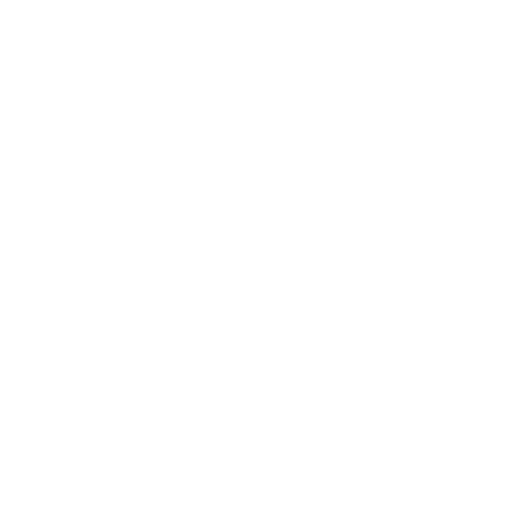
t = 0.00 s
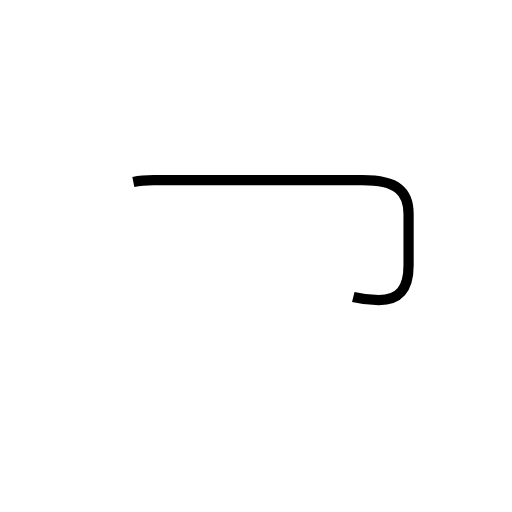
t = 1.24 s
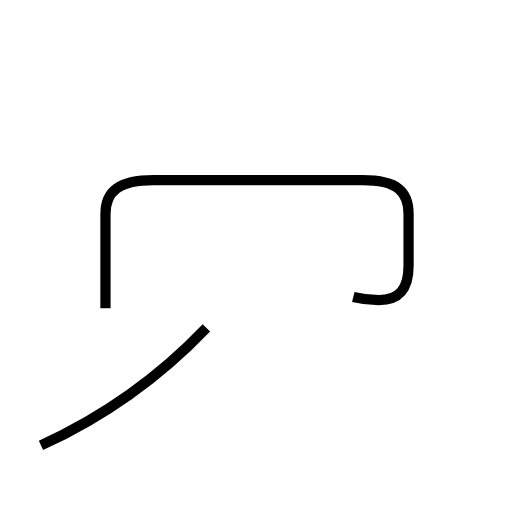
t = 2.26 s
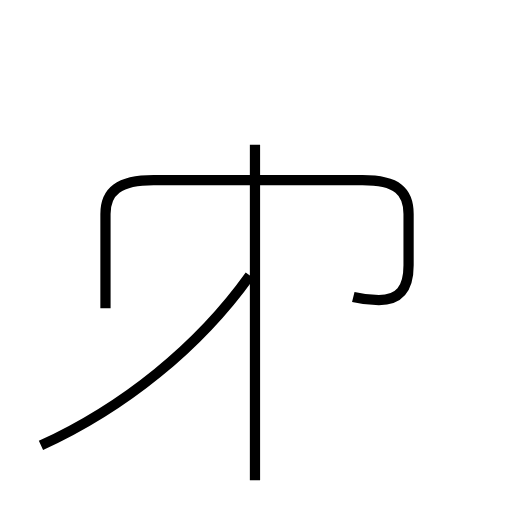
t = 3.44 s
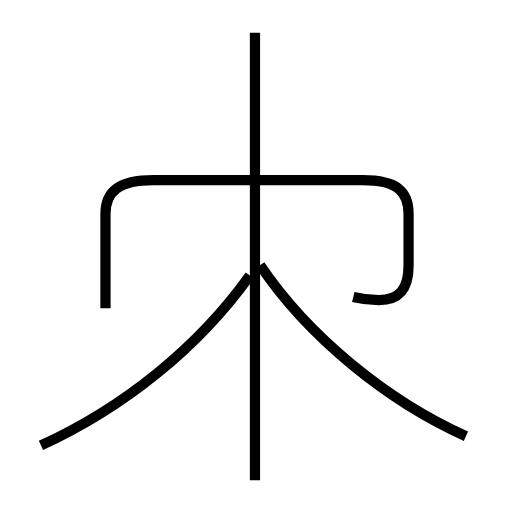
t = 4.56 s
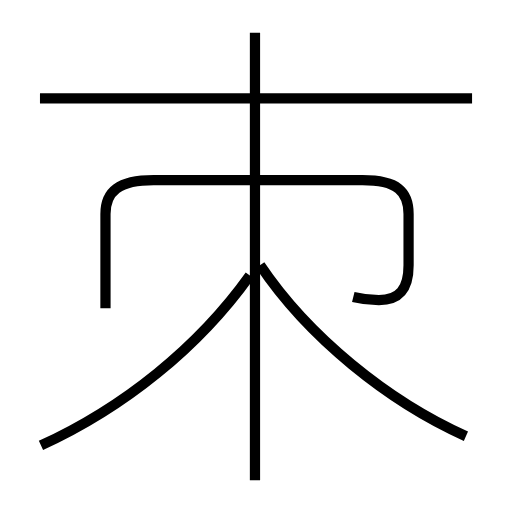
t = 5.83 s

The animated SVG that drew these frames (rendered in a browser with its animation timeline set to each time). Animation: 5 SMIL elements (animate=5); one cycle of 5.83 s.

<?xml version='1.0' encoding='utf-8'?>
<svg viewBox="0.0 -6.0 50.0 50.0" version="1.1" xmlns="http://www.w3.org/2000/svg"><rect x="-1000" y="-1000" width="2000" height="2000" stroke="white" fill="white" /><g style="fill:none;stroke:#000000;stroke-width:1"><path d="M 34.5 -15.0 C 35.3 -14.8 36.1 -14.7 37.0 -14.7 C 39.0 -14.7 39.9 -15.8 39.9 -18.1 L 39.9 -23.1 C 39.9 -25.3 38.8 -26.4 35.4 -26.4 L 15.0 -26.4 C 11.6 -26.4 10.3 -25.3 10.3 -23.1 L 10.3 -13.9 " transform="translate(0.0 38.0)" stroke-dasharray="55.298230357515806" stroke-dashoffset="55.298230357515806"><animate attributeName="stroke-dashoffset" from="55.298230357515806" to="0" dur="1.6589469107254742s" begin="0s; anim_end.end" fill="freeze" id="anim0" /></path><path d="M 4.0 -0.5 C 12.1 -4.2 19.4 -10.1 24.4 -17.1 " transform="translate(0.0 38.0)" stroke-dasharray="26.59270484798416" stroke-dashoffset="26.59270484798416"><animate attributeName="stroke-dashoffset" from="26.59270484798416" to="0" dur="0.7977811454395247s" begin="anim0.end" fill="freeze" id="anim1" /></path><path d="M 24.9 2.9 L 24.9 -40.8 " transform="translate(0.0 38.0)" stroke-dasharray="43.699999999999996" stroke-dashoffset="43.699999999999996"><animate attributeName="stroke-dashoffset" from="43.699999999999996" to="0" dur="1.3109999999999997s" begin="anim1.end" fill="freeze" id="anim2" /></path><path d="M 45.5 -1.4 C 37.9 -4.8 30.1 -11.1 25.4 -18.1 " transform="translate(0.0 38.0)" stroke-dasharray="26.445306959971635" stroke-dashoffset="26.445306959971635"><animate attributeName="stroke-dashoffset" from="26.445306959971635" to="0" dur="0.793359208799149s" begin="anim2.end" fill="freeze" id="anim3" /></path><path d="M 46.1 -34.4 L 3.9 -34.4" transform="translate(0.0 38.0)" stroke-dasharray="42.2" stroke-dashoffset="42.2"><animate attributeName="stroke-dashoffset" from="42.2" to="0" dur="1.266s" begin="anim3.end" fill="freeze" id="anim_end" /></path></g></svg>
